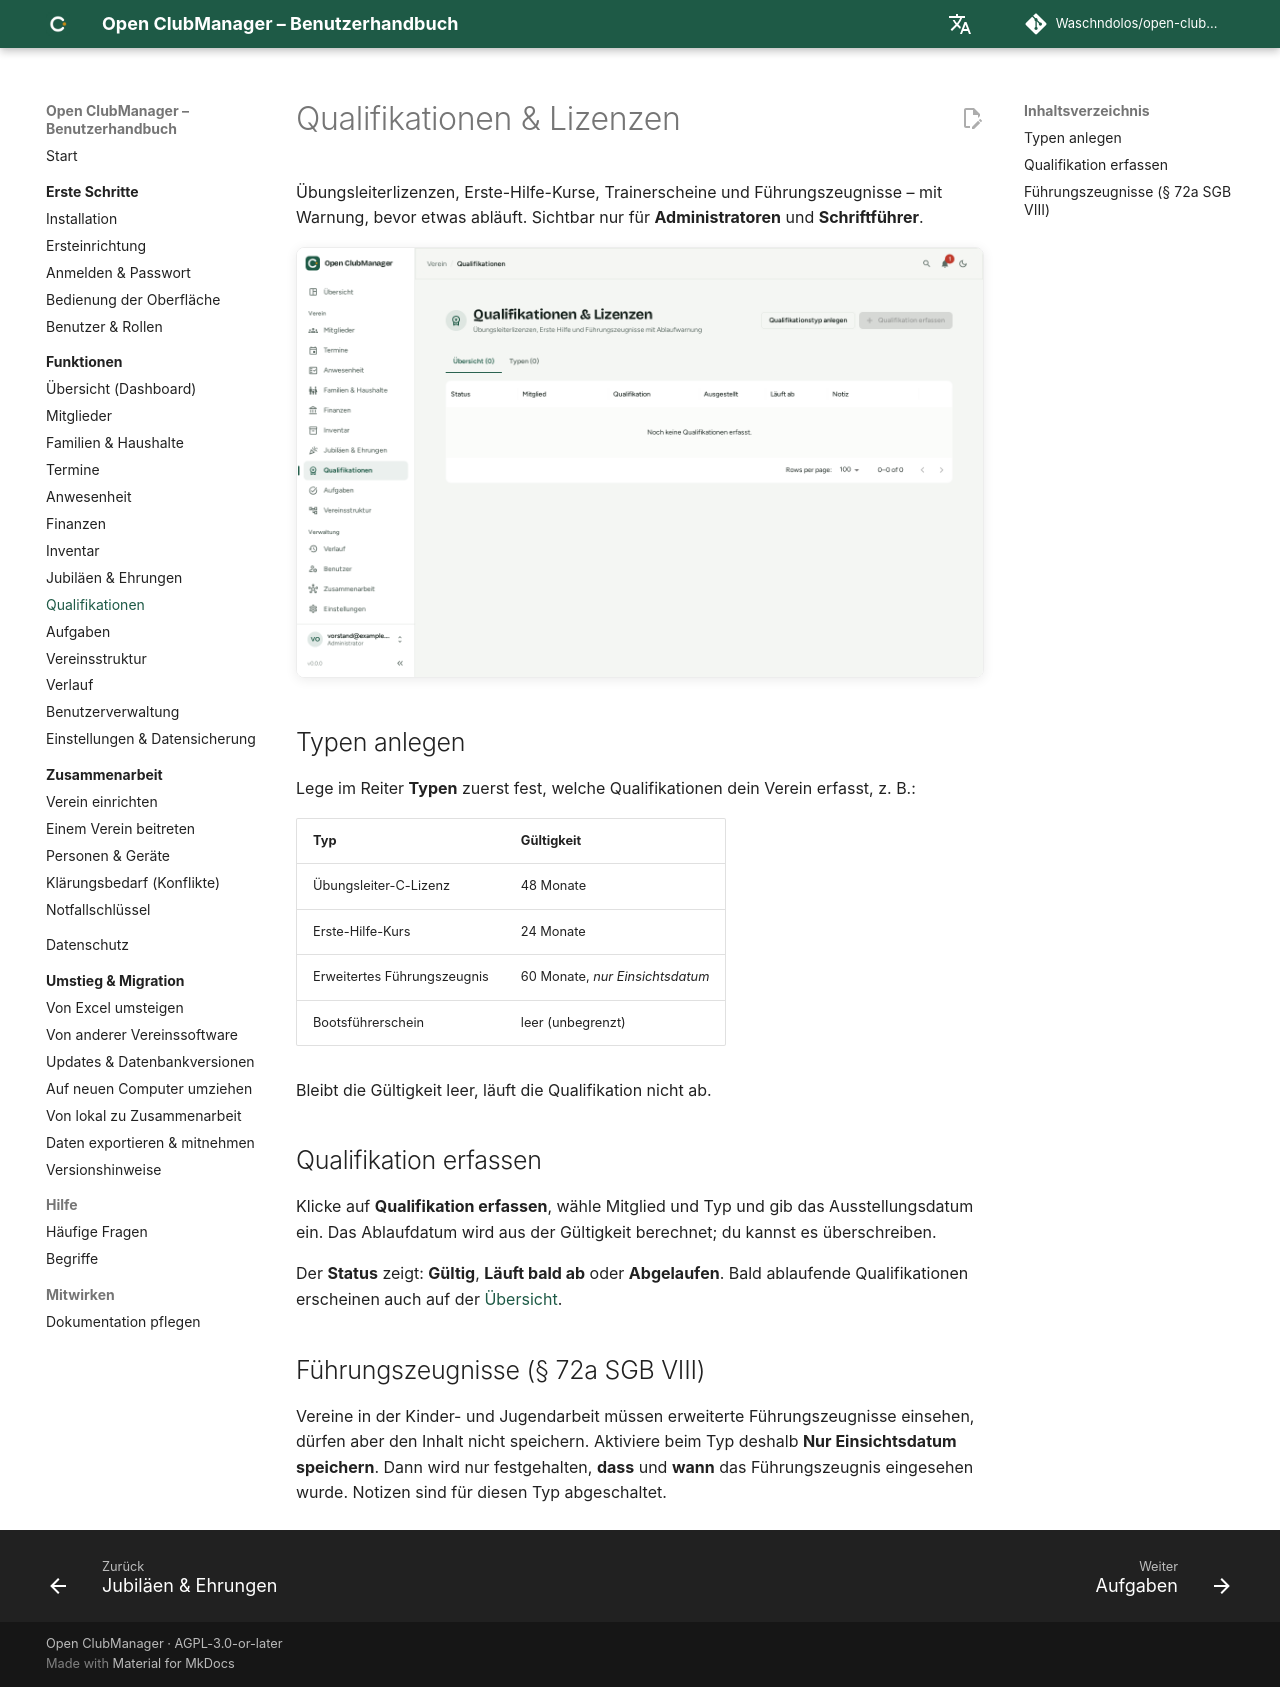

repository: Waschndolos/open-clubmanager · page: funktionen/qualifikationen/index.html · generator: mkdocs

---
routes:
  - /qualifications
---

# Qualifikationen & Lizenzen

Übungsleiterlizenzen, Erste-Hilfe-Kurse, Trainerscheine und Führungszeugnisse – mit Warnung, bevor etwas abläuft. Sichtbar nur für **Administratoren** und **Schriftführer**.

![Qualifikationen](../assets/screenshots/qualifications.png){ .screenshot }

## Typen anlegen

Lege im Reiter **Typen** zuerst fest, welche Qualifikationen dein Verein erfasst, z. B.:

| Typ | Gültigkeit |
|---|---|
| Übungsleiter-C-Lizenz | 48 Monate |
| Erste-Hilfe-Kurs | 24 Monate |
| Erweitertes Führungszeugnis | 60 Monate, *nur Einsichtsdatum* |
| Bootsführerschein | leer (unbegrenzt) |

Bleibt die Gültigkeit leer, läuft die Qualifikation nicht ab.

## Qualifikation erfassen

Klicke auf **Qualifikation erfassen**, wähle Mitglied und Typ und gib das Ausstellungsdatum ein. Das Ablaufdatum wird aus der Gültigkeit berechnet; du kannst es überschreiben.

Der **Status** zeigt: **Gültig**, **Läuft bald ab** oder **Abgelaufen**. Bald ablaufende Qualifikationen erscheinen auch auf der [Übersicht](dashboard.md).

## Führungszeugnisse (§ 72a SGB VIII)

Vereine in der Kinder- und Jugendarbeit müssen erweiterte Führungszeugnisse einsehen, dürfen aber den Inhalt nicht speichern. Aktiviere beim Typ deshalb **Nur Einsichtsdatum speichern**. Dann wird nur festgehalten, **dass** und **wann** das Führungszeugnis eingesehen wurde. Notizen sind für diesen Typ abgeschaltet.
